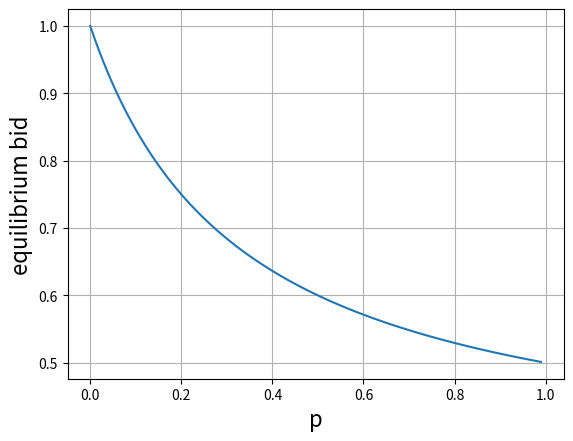

The script that saved this image:
import matplotlib
import matplotlib.pyplot as plt
import numpy as np

# Data for plotting
t = np.arange(0.0, 1.0, 0.01)
s = (1 + t)/(1 + 3*t)

fig, ax = plt.subplots()
ax.plot(t, s)

ax.set_xlabel('p',fontsize=16)
ax.set_ylabel('equilibrium bid',fontsize=16)
ax.grid()

# fig.savefig("test.png")
plt.show()

